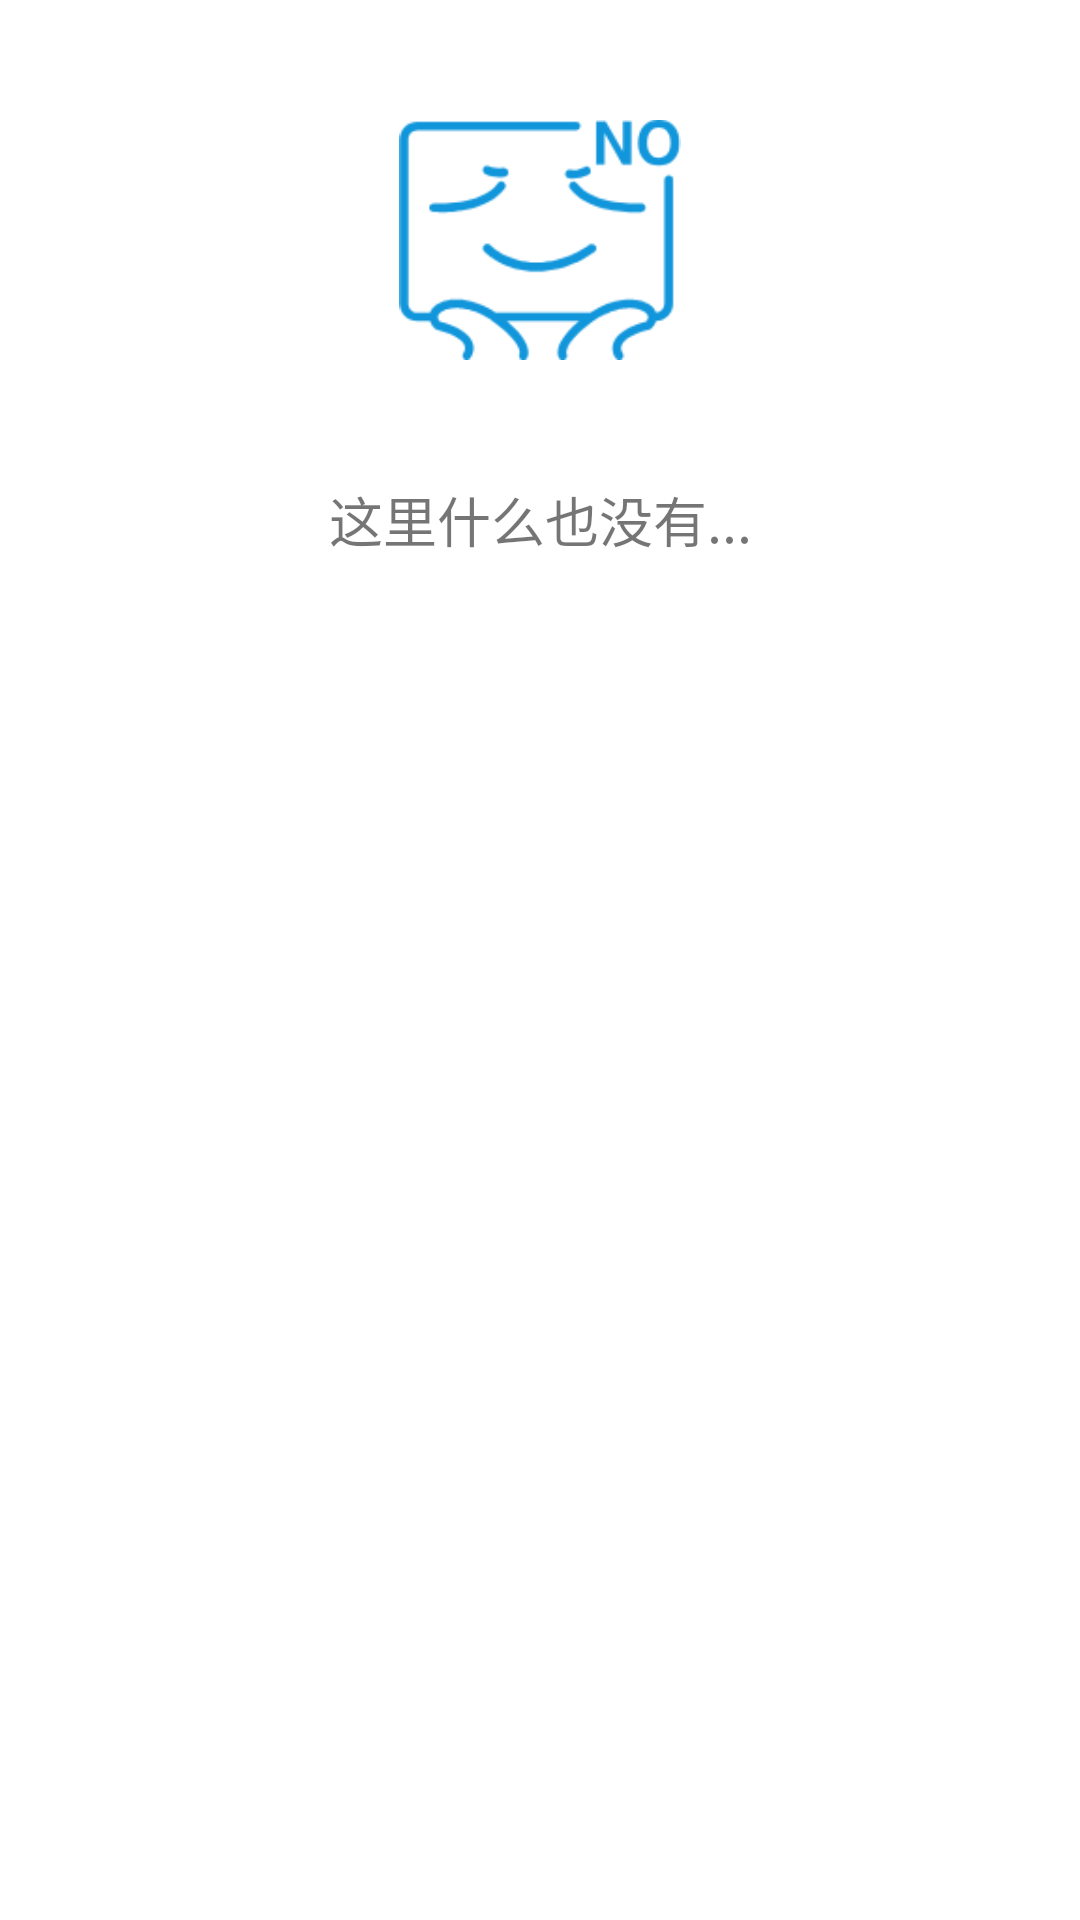

Write the Android layout XML for this screen, with the resource values it uses.
<!-- AndroidManifest.xml: application theme AppTheme -->
<!-- res/layout/empty_item.xml -->
<?xml version="1.0" encoding="utf-8"?>
<LinearLayout xmlns:android="http://schemas.android.com/apk/res/android"
    android:orientation="vertical"
    android:layout_width="match_parent"
    android:layout_height="wrap_content">

    <ImageView
        android:layout_width="match_parent"
        android:layout_height="160dp"
        android:padding="40dp"
        android:src="@mipmap/empty2"
        android:id="@+id/empty_imageview"/>
    <TextView
        android:layout_width="match_parent"
        android:layout_height="wrap_content"
        android:textSize="18sp"
        android:text="这里什么也没有..."
        android:gravity="center"
        android:id="@+id/empty_textview"/>
</LinearLayout>
<!-- resources referenced by this layout -->
<resources>
  <!-- mipmap empty2: png bitmap (mipmap-mdpi, 7216 bytes) -->
  <style name="AppTheme" parent="Theme.MaterialComponents.Light.NoActionBar">
          
          <item name="colorPrimary">@color/colorPrimary</item>
          <item name="colorPrimaryDark">@color/colorPrimaryDark</item>
          <item name="colorAccent">@color/colorAccent</item>
      </style>
  <color name="colorPrimary">#26587d</color>
  <color name="colorPrimaryDark">#26587d</color>
  <color name="colorAccent">#9eaad4</color>
</resources>
